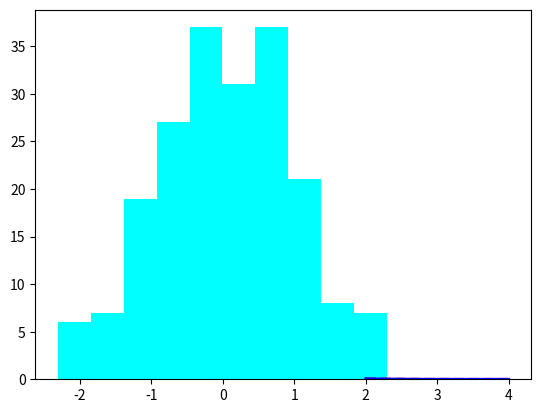

Python code for this plot: (Note: this script raises an exception after producing the figure.)
from scipy.stats import norm
import matplotlib.pyplot as plt
import numpy as np

# Generate an array of 200 random sample from a normal dist with
# mean 0 and stdv 1
random_sample = norm.rvs(loc=0,scale=1,size=200)

# Distribution fitting
# norm.fit(data) returns a list of two parameters
# (mean, parameters[0] and std, parameters[1]) via a MLE approach
# to data, which should be in array form.
parameters = norm.fit(random_sample)

# now, parameters[0] and parameters[1] are the mean and
# the standard deviation of the fitted distribution
x = np.linspace(2,4,100)

# Generate the pdf (fitted distribution)
fitted_pdf = norm.pdf(x,loc = parameters[0],scale = parameters[1])
# Generate the pdf (normal distribution non fitted)
normal_pdf = norm.pdf(x)

# Type help(plot) for a ton of information on pyplot
plt.plot(x,fitted_pdf,"red",label="Fitted normal dist",linestyle="dashed", linewidth=2)
plt.plot(x,normal_pdf,"blue",label="Normal dist", linewidth=2)
plt.hist(random_sample,normed=1,color="cyan",alpha=.3) #alpha, from 0 (transparent) to 1 (opaque)
plt.title("Normal distribution fitting")
# insert a legend in the plot (using label)
plt.legend()

# we finally show our work
plt.show()